The GitHub repository Naelbest/mstar_with_machine_learning contains a labelled image folder "MSTAR-10" with 6 categories: BMP-2 infantry fighting vehicle, BRDM-2 armored scout vehicle, BTR-60 armored personnel carrier, BTR-70 armored personnel carrier, ZIL-131 military truck, ZSU-23-4 self-propelled anti-aircraft gun. Examples follow, each with its label.

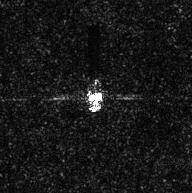
Label: ZIL-131 military truck

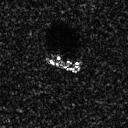
Label: BTR-60 armored personnel carrier

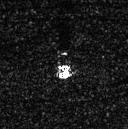
Label: BRDM-2 armored scout vehicle

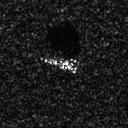
Label: BMP-2 infantry fighting vehicle

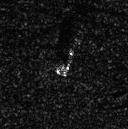
Label: BRDM-2 armored scout vehicle

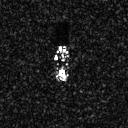
Label: BTR-70 armored personnel carrier
